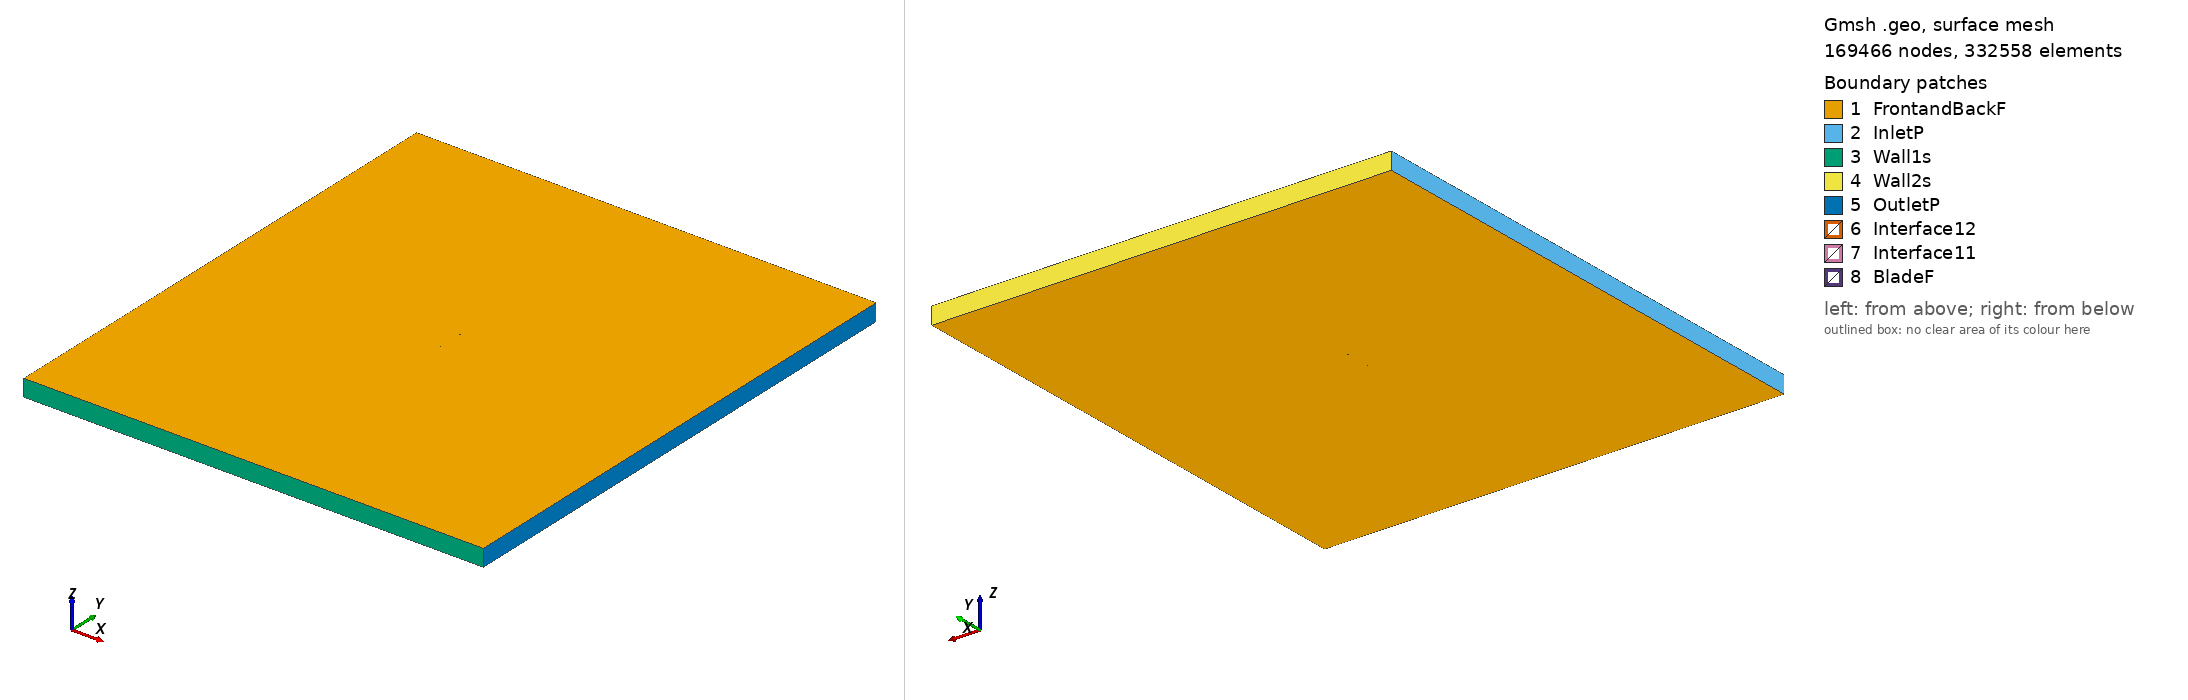

Gmsh geometry script, surface-meshed: 169466 nodes, 332558 surface elements. Boundary patches (legend numbers): 1 FrontandBackF, 2 InletP, 3 Wall1s, 4 Wall2s, 5 OutletP, 6 Interface12, 7 Interface11, 8 BladeF. Left view from above one corner, right view from below the opposite corner. Legend entries are the model's physical surfaces. The drawing asked Gmsh for element sizes between 1% and 20% of the model's largest extent; the script's own settings can give other sizes.

=== e201_tsr_0.59916_aoa_4.9932.geo (drawn) ===
SetFactory("OpenCASCADE");

Point(1) = {0.074834, 0.728846, 0, 1.0};
Point(2) = {0.074466, 0.728958, 0, 1.0};
Point(3) = {0.070503, 0.730131, 0, 1.0};
Point(4) = {0.065815, 0.731452, 0, 1.0};
Point(5) = {0.060455, 0.732917, 0, 1.0};
Point(6) = {0.054504, 0.734517, 0, 1.0};
Point(7) = {0.048047, 0.736223, 0, 1.0};
Point(8) = {0.041174, 0.738005, 0, 1.0};
Point(9) = {0.033979, 0.739826, 0, 1.0};
Point(10) = {0.026558, 0.741648, 0, 1.0};
Point(11) = {0.019004, 0.743420, 0, 1.0};
Point(12) = {0.011419, 0.745082, 0, 1.0};
Point(13) = {0.003866, 0.746559, 0, 1.0};
Point(14) = {-0.003606, 0.747802, 0, 1.0};
Point(15) = {-0.010957, 0.748778, 0, 1.0};
Point(16) = {-0.018148, 0.749470, 0, 1.0};
Point(17) = {-0.025138, 0.749873, 0, 1.0};
Point(18) = {-0.031893, 0.750000, 0, 1.0};
Point(19) = {-0.038357, 0.749886, 0, 1.0};
Point(20) = {-0.044462, 0.749556, 0, 1.0};
Point(21) = {-0.050145, 0.749026, 0, 1.0};
Point(22) = {-0.055347, 0.748318, 0, 1.0};
Point(23) = {-0.060014, 0.747450, 0, 1.0};
Point(24) = {-0.064102, 0.746444, 0, 1.0};
Point(25) = {-0.067571, 0.745326, 0, 1.0};
Point(26) = {-0.070392, 0.744129, 0, 1.0};
Point(27) = {-0.072538, 0.742891, 0, 1.0};
Point(28) = {-0.073991, 0.741666, 0, 1.0};
Point(29) = {-0.074715, 0.740546, 0, 1.0};
Point(30) = {-0.074524, 0.739555, 0, 1.0};
Point(31) = {-0.073381, 0.738573, 0, 1.0};
Point(32) = {-0.071422, 0.737567, 0, 1.0};
Point(33) = {-0.068665, 0.736587, 0, 1.0};
Point(34) = {-0.065132, 0.735652, 0, 1.0};
Point(35) = {-0.060850, 0.734774, 0, 1.0};
Point(36) = {-0.055858, 0.733963, 0, 1.0};
Point(37) = {-0.050201, 0.733222, 0, 1.0};
Point(38) = {-0.043935, 0.732551, 0, 1.0};
Point(39) = {-0.037126, 0.731955, 0, 1.0};
Point(40) = {-0.029849, 0.731431, 0, 1.0};
Point(41) = {-0.022185, 0.730994, 0, 1.0};
Point(42) = {-0.014195, 0.730666, 0, 1.0};
Point(43) = {-0.005919, 0.730425, 0, 1.0};
Point(44) = {0.002556, 0.730223, 0, 1.0};
Point(45) = {0.011119, 0.730025, 0, 1.0};
Point(46) = {0.019653, 0.729815, 0, 1.0};
Point(47) = {0.028046, 0.729587, 0, 1.0};
Point(48) = {0.036181, 0.729328, 0, 1.0};
Point(49) = {0.043948, 0.729042, 0, 1.0};
Point(50) = {0.051242, 0.728729, 0, 1.0};
Point(51) = {0.057961, 0.728396, 0, 1.0};
Point(52) = {0.064011, 0.728054, 0, 1.0};
Point(53) = {0.069305, 0.727718, 0, 1.0};
Point(54) = {0.073775, 0.727410, 0, 1.0};
Point(55) = {0.074702, 0.727341, 0, 1.0};
Point(56) = {-0.074834, -0.728846, 0, 1.0};
Point(57) = {-0.074466, -0.728958, 0, 1.0};
Point(58) = {-0.070503, -0.730131, 0, 1.0};
Point(59) = {-0.065815, -0.731452, 0, 1.0};
Point(60) = {-0.060455, -0.732917, 0, 1.0};
Point(61) = {-0.054504, -0.734517, 0, 1.0};
Point(62) = {-0.048047, -0.736223, 0, 1.0};
Point(63) = {-0.041174, -0.738005, 0, 1.0};
Point(64) = {-0.033979, -0.739826, 0, 1.0};
Point(65) = {-0.026558, -0.741648, 0, 1.0};
Point(66) = {-0.019004, -0.743420, 0, 1.0};
Point(67) = {-0.011419, -0.745082, 0, 1.0};
Point(68) = {-0.003866, -0.746559, 0, 1.0};
Point(69) = {0.003606, -0.747802, 0, 1.0};
Point(70) = {0.010957, -0.748778, 0, 1.0};
Point(71) = {0.018148, -0.749470, 0, 1.0};
Point(72) = {0.025138, -0.749873, 0, 1.0};
Point(73) = {0.031893, -0.750000, 0, 1.0};
Point(74) = {0.038357, -0.749886, 0, 1.0};
Point(75) = {0.044462, -0.749556, 0, 1.0};
Point(76) = {0.050145, -0.749026, 0, 1.0};
Point(77) = {0.055347, -0.748318, 0, 1.0};
Point(78) = {0.060014, -0.747450, 0, 1.0};
Point(79) = {0.064102, -0.746444, 0, 1.0};
Point(80) = {0.067571, -0.745326, 0, 1.0};
Point(81) = {0.070392, -0.744129, 0, 1.0};
Point(82) = {0.072538, -0.742891, 0, 1.0};
Point(83) = {0.073991, -0.741666, 0, 1.0};
Point(84) = {0.074715, -0.740546, 0, 1.0};
Point(85) = {0.074524, -0.739555, 0, 1.0};
Point(86) = {0.073381, -0.738573, 0, 1.0};
Point(87) = {0.071422, -0.737567, 0, 1.0};
Point(88) = {0.068665, -0.736587, 0, 1.0};
Point(89) = {0.065132, -0.735652, 0, 1.0};
Point(90) = {0.060850, -0.734774, 0, 1.0};
Point(91) = {0.055858, -0.733963, 0, 1.0};
Point(92) = {0.050201, -0.733222, 0, 1.0};
Point(93) = {0.043935, -0.732551, 0, 1.0};
Point(94) = {0.037126, -0.731955, 0, 1.0};
Point(95) = {0.029849, -0.731431, 0, 1.0};
Point(96) = {0.022185, -0.730994, 0, 1.0};
Point(97) = {0.014195, -0.730666, 0, 1.0};
Point(98) = {0.005919, -0.730425, 0, 1.0};
Point(99) = {-0.002556, -0.730223, 0, 1.0};
Point(100) = {-0.011119, -0.730025, 0, 1.0};
Point(101) = {-0.019653, -0.729815, 0, 1.0};
Point(102) = {-0.028046, -0.729587, 0, 1.0};
Point(103) = {-0.036181, -0.729328, 0, 1.0};
Point(104) = {-0.043948, -0.729042, 0, 1.0};
Point(105) = {-0.051242, -0.728729, 0, 1.0};
Point(106) = {-0.057961, -0.728396, 0, 1.0};
Point(107) = {-0.064011, -0.728054, 0, 1.0};
Point(108) = {-0.069305, -0.727718, 0, 1.0};
Point(109) = {-0.073775, -0.727410, 0, 1.0};
Point(110) = {-0.074702, -0.727341, 0, 1.0};

// Lines: first blade (splines 1-4)
Spline(1) = {1:18};
Spline(2) = {18:39};
Spline(3) = {39:55};
Spline(4) = {55,1};

// Lines: second blade (splines 5-8)
Spline(5) = {56:73};
Spline(6) = {73:94};
Spline(7) = {94:110};
Spline(8) = {110,56};

// Outer domain (points 20001-4 and lines)
Point(111) = {-13.50000000, -15.00000000, 0, 1.0};
Point(112) = {-13.50000000, 15.00000000, 0, 1.0};
Point(113) = {13.50000000, 15.00000000, 0, 1.0};
Point(114) = {13.50000000, -15.00000000, 0, 1.0};
Line(11) = {111, 112};
Line(12) = {112, 113};
Line(13) = {113, 114};
Line(14) = {111, 114};

// Interface (between moving and stationary domain) (circles)
Circle(9) = {0, 0, 0, 0.80000000, 0, 2*Pi};
Circle(10) = {0, 0, 0, 0.80000000, 0, 2*Pi};

// Loops collect Lines/Splines/etc (blade1, blade2, domain, first circle)
Line Loop(1) = {1:4};
Line Loop(2) = {5:8};
Line Loop(3) = {11,12,13,-14};
Line Loop(4) = {9};

// BooleanDifference cuts out the circle/interface from the domain
Plane Surface(1) = {3};
Plane Surface(2) = {4};
BooleanDifference{ Surface{1}; Delete;}{ Surface{2}; Delete;}

// This one cuts out the blades from the inner circle/interface
Line Loop(6) = {10};
Plane Surface(5) = {6};
Plane Surface(6) = {1};
Plane Surface(7) = {2};
BooleanDifference{ Surface{5}; Delete;}{ Surface{6,7}; Delete;}

// extrude to 3rd dimension
Extrude {0, 0, 1} {Surface{1}; Surface{5}; Layers{1}; Recombine;}

// Physical Surfaces are the named boundaries (patches)
Physical Surface("Interface11") = {12};
Physical Surface("Interface12") = {10};

// sides of domain
Physical Surface("InletP") = {6};
Physical Surface("OutletP") = {9};

// top and bottom of domain
Physical Surface("Wall1s") = {7};
Physical Surface("Wall2s") = {8};

// Check FrontandBackF by ensuring there is nothing in the 3rd dimension
Physical Surface("FrontandBackF") = {1,11,5,21};
Physical Surface("BladeF") = {13:20};
Physical Volume("Turbine") = {2};
Physical Volume("Farfield") = {1};

// settings for airfoil boundary layer
Field[1] = BoundaryLayer;
Field[1].EdgesList = {1:8};
Field[1].hwall_n = 1e-3;
Field[1].thickness = 1.5e-2;
Field[1].ratio = 1.05;
Field[1].Quads = 1;
BoundaryLayer Field = 1;

// control points for mesh (blade and interface)
// floor((arc length / 1.5mm)/ 6) -> Transfinite Line
Transfinite Line {1,2,3,5,6,7} = 33 Using Progression 1;
Transfinite Line {4,8} = 2 Using Progression 1;
Transfinite Line {9, 15} = 800 Using Progression 1;

// For more information on gmsh syntax, visit http://gmsh.info/doc/texinfo/gmsh.html
